39-way image classification set "Images" from GitHub (ryandieumegarde/PokemonClassifier); label vocabulary: Abra, Arcanine, Articuno, Beedrill, Blastoise, Bulbasaur, Butterfree, Charizard, Charmander, Diglett, Ditto, Dragonite, Eevee, Electabuzz, Electrode, Flareon, Gengar, Geodude, Gyarados, Jolteon, Magmar, Marowak, Mew, Mewtwo, Moltres, Nidoking, Nidoqueen, Oddish, Pikachu, Poliwag, Raichu, Sandshrew, Slowpoke, Squirtle, Staryu, Vaporeon, Venomoth, Venusaur, Zapdos.

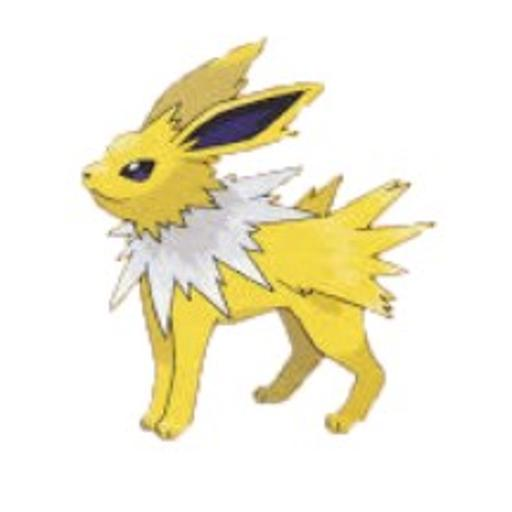
Label: Jolteon

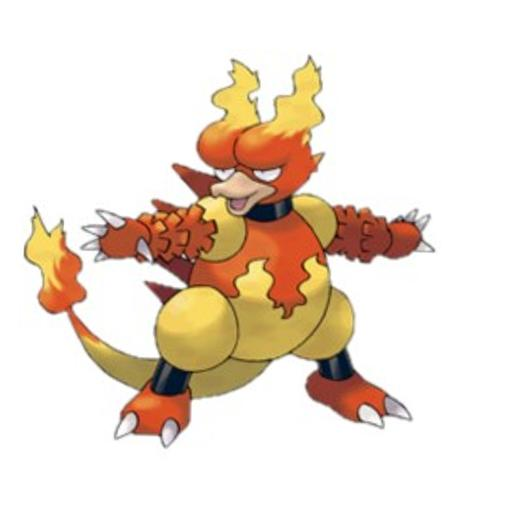
Label: Magmar

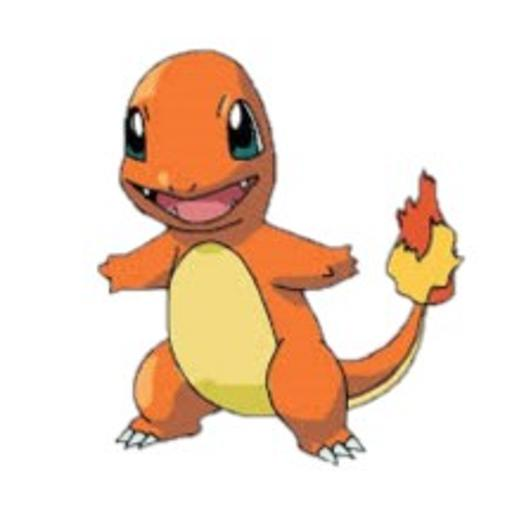
Label: Charmander

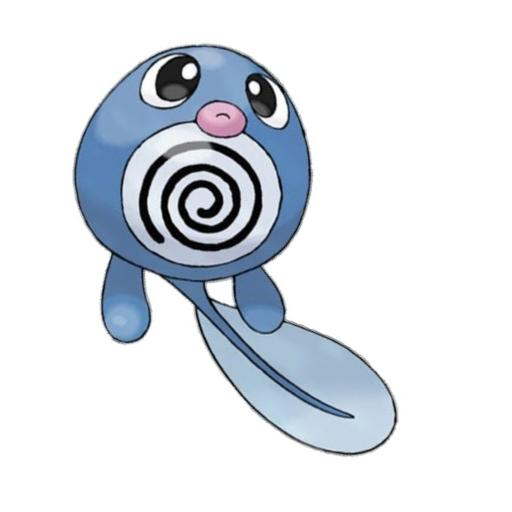
Label: Poliwag

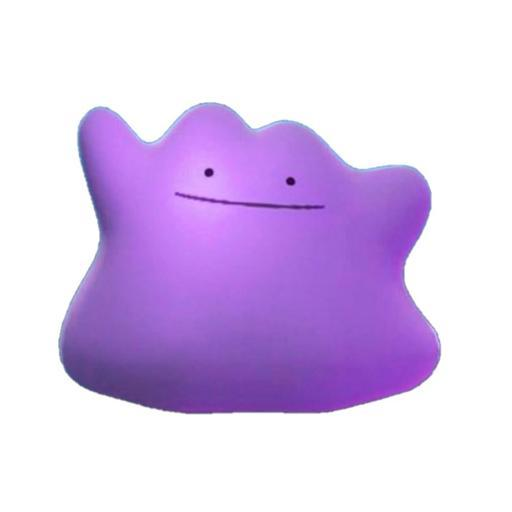
Label: Ditto

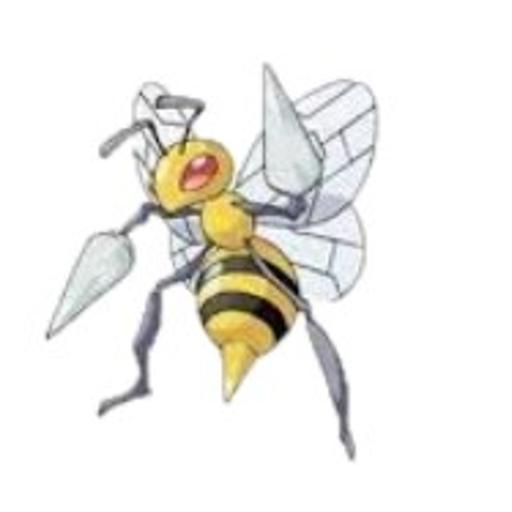
Label: Beedrill
